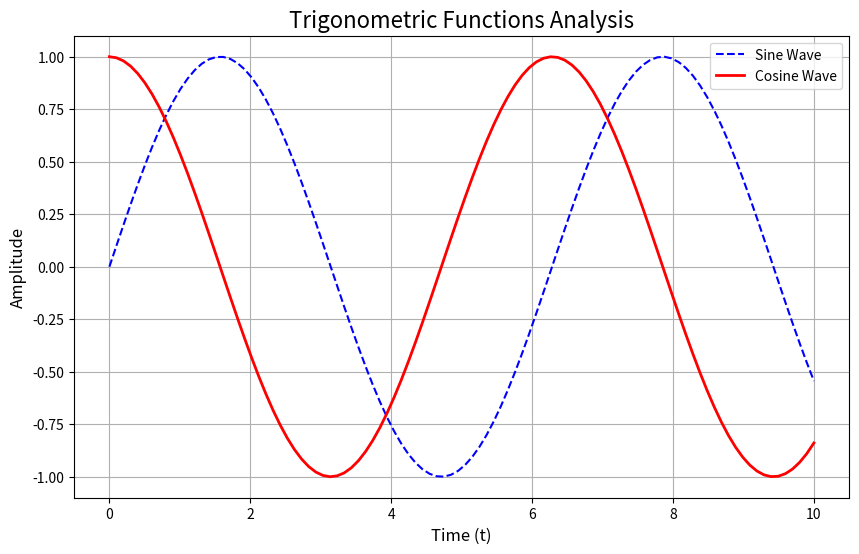

Write Python code to recreate this figure.
import matplotlib.pyplot as plt
import numpy as np

# 1. Generate Data
# We will create data for a simple sine wave and cosine wave
x = np.linspace(0, 10, 100)  # 100 points from 0 to 10
y1 = np.sin(x)
y2 = np.cos(x)

# 2. Create the Plot
# We use the object-oriented approach (easier for complex plots)
fig, ax = plt.subplots(figsize=(10, 6))

# 3. Add Data to Plot
ax.plot(x, y1, label='Sine Wave', color='blue', linestyle='--')
ax.plot(x, y2, label='Cosine Wave', color='red', linewidth=2)

# 4. Customize the Plot
ax.set_title('Trigonometric Functions Analysis', fontsize=16)
ax.set_xlabel('Time (t)', fontsize=12)
ax.set_ylabel('Amplitude', fontsize=12)
ax.legend()  # Show the legend based on 'label' arguments above
ax.grid(True) # Add a grid for readability

# 5. Show/Save the Plot
print("Displaying plot... close the window to finish.")
plt.show()

# To save this to a file, you would uncomment the line below:
# plt.savefig('my_matplotlib_plot.png')
